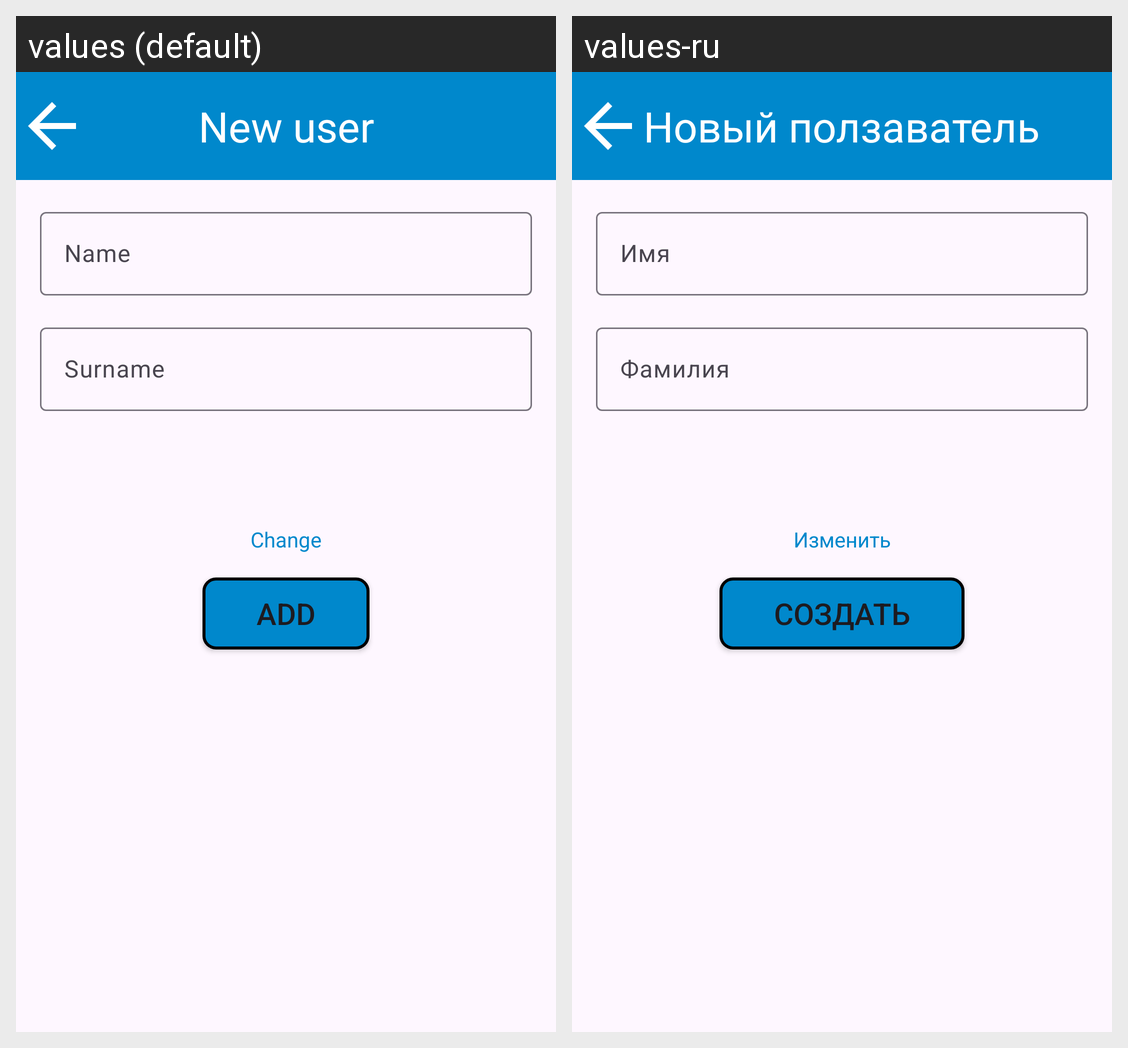

Locale-by-locale string values for the Android screen shown in this grid:
Android screen res/layout/activity_add_user.xml rendered under 2 locales, left to right: values (default), values-ru. Device: Nexus 5 (rendered at 1080×1920; each locale shown at half size, 540×960, under a caption strip naming it); theme Theme.DemoRoomDataBaseApp.
Strings drawn on this screen, with the default value and each locale's value (text and hints the layout hard-codes, and strings that could not be matched under every locale, appear in the picture but are not listed):

tv_title
  values: New user
  values-ru: Новый ползаватель

tiet_name
  values: Name
  values-ru: Имя

tiet_surname
  values: Surname
  values-ru: Фамилия

tv_change
  values: Change
  values-ru: Изменить

btn_add_or_save
  values: Add
  values-ru: Создать
